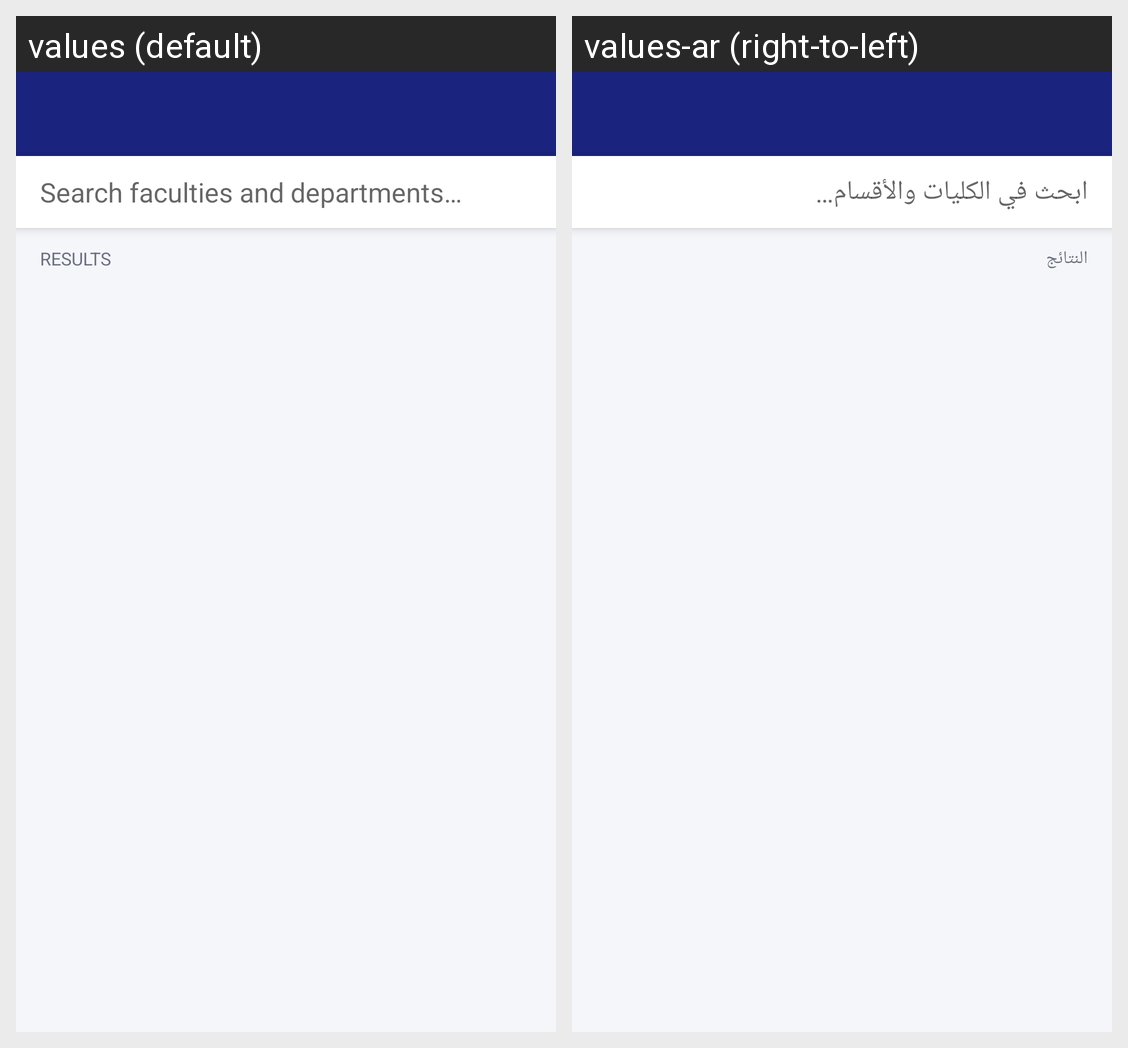

Locale-by-locale string values for the Android screen shown in this grid:
Android screen res/layout/activity_search.xml rendered under 2 locales, left to right: values (default), values-ar (right-to-left). Device: Nexus 5 (rendered at 1080×1920; each locale shown at half size, 540×960, under a caption strip naming it); theme Theme.UMBBMobGuide.
Strings drawn on this screen, with the default value and each locale's value (text and hints the layout hard-codes, and strings that could not be matched under every locale, appear in the picture but are not listed):

search_hint
  values: Search faculties and departments…
  values-ar: ابحث في الكليات والأقسام…

search_results_label
  values: RESULTS
  values-ar: النتائج
